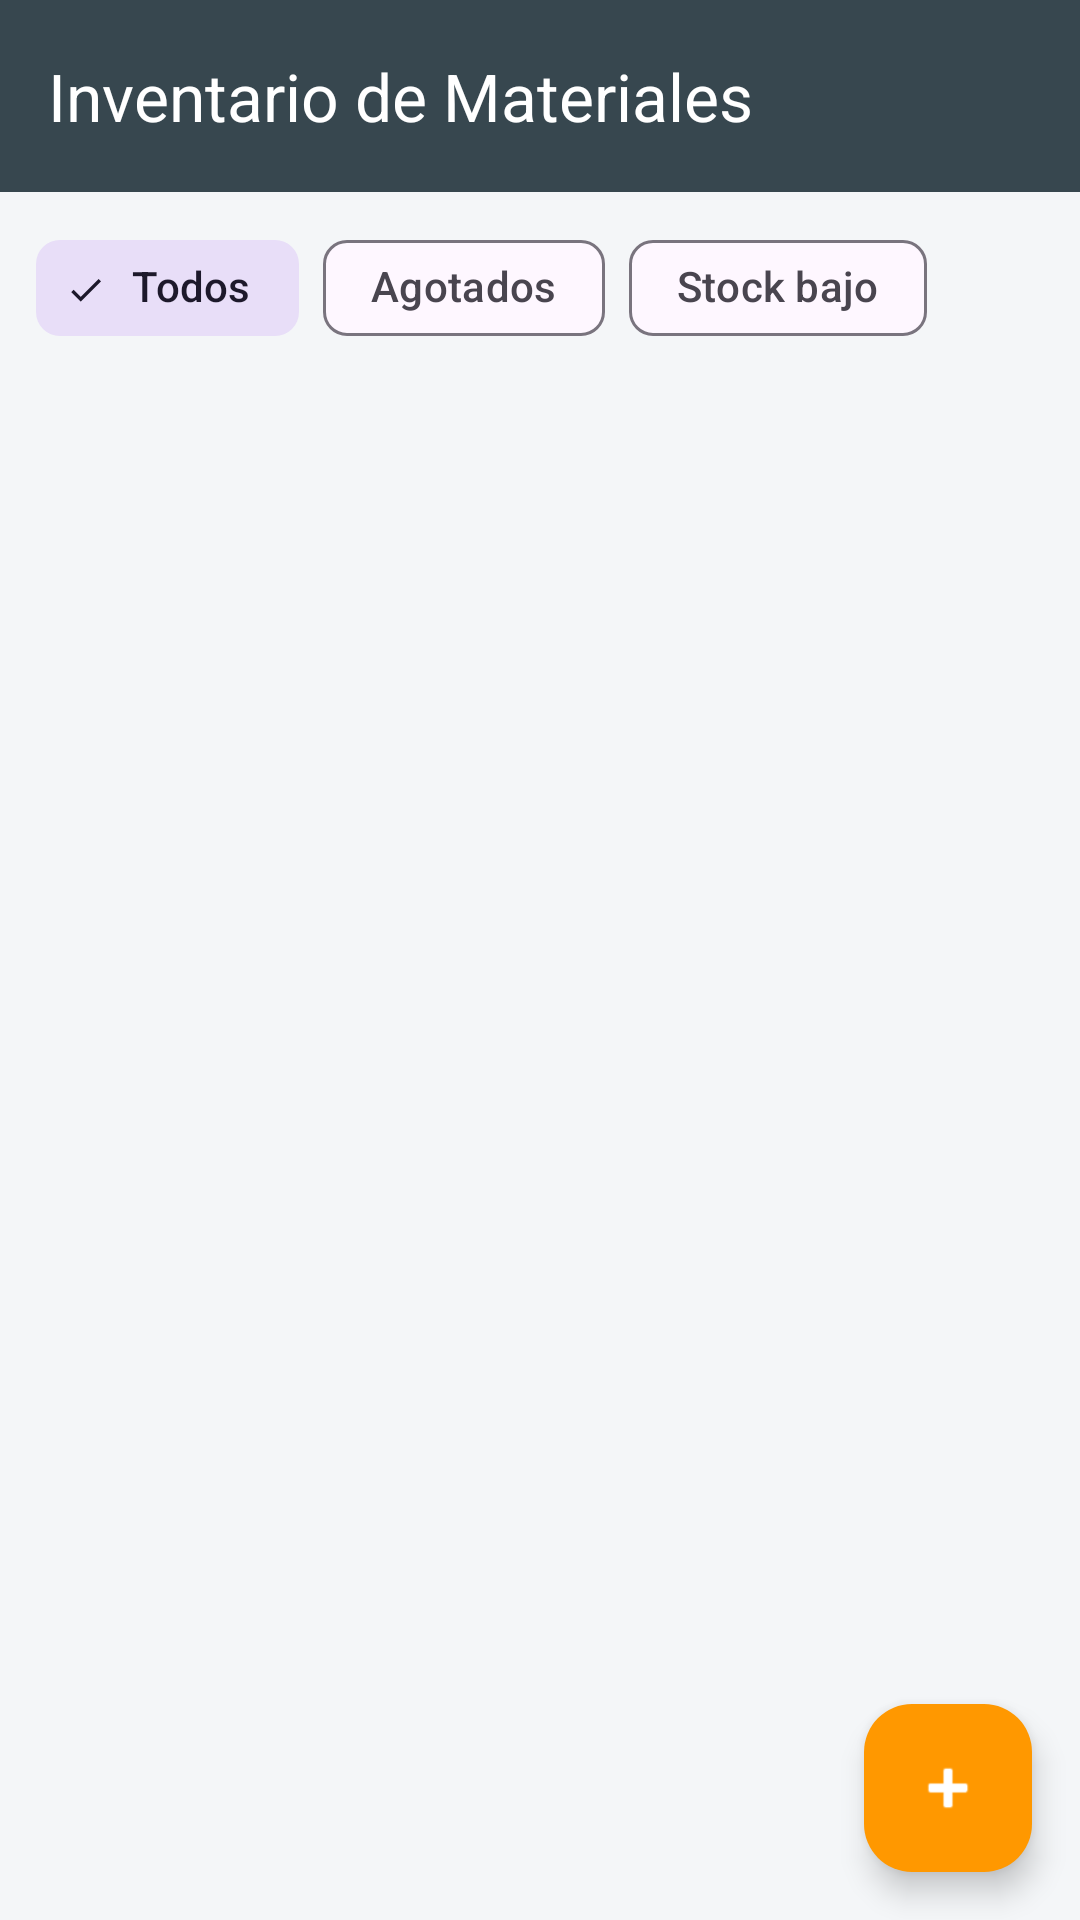

Android layout source for this screen:
<!-- AndroidManifest.xml: application theme Theme.Inventario_app -->
<!-- res/layout/activity_main.xml -->
<?xml version="1.0" encoding="utf-8"?>
<androidx.coordinatorlayout.widget.CoordinatorLayout
    xmlns:android="http://schemas.android.com/apk/res/android"
    xmlns:app="http://schemas.android.com/apk/res-auto"
    android:layout_width="match_parent"
    android:layout_height="match_parent"
    android:background="#F4F6F8">

    <LinearLayout
        android:layout_width="match_parent"
        android:layout_height="match_parent"
        android:orientation="vertical">

        <com.google.android.material.appbar.MaterialToolbar
            android:id="@+id/toolbar"
            android:layout_width="match_parent"
            android:layout_height="?attr/actionBarSize"
            android:background="#37474F"
            app:title="Inventario de Materiales"
            app:titleTextColor="#FFFFFF" />

        <HorizontalScrollView
            android:layout_width="match_parent"
            android:layout_height="wrap_content"
            android:paddingHorizontal="12dp"
            android:paddingVertical="8dp"
            android:scrollbars="none">

            <com.google.android.material.chip.ChipGroup
                android:id="@+id/chipGroupFiltros"
                android:layout_width="wrap_content"
                android:layout_height="wrap_content"
                app:singleSelection="true">

                <com.google.android.material.chip.Chip
                    android:id="@+id/chipTodos"
                    style="@style/Widget.Material3.Chip.Filter"
                    android:layout_width="wrap_content"
                    android:layout_height="wrap_content"
                    android:checked="true"
                    android:text="Todos" />

                <com.google.android.material.chip.Chip
                    android:id="@+id/chipAgotados"
                    style="@style/Widget.Material3.Chip.Filter"
                    android:layout_width="wrap_content"
                    android:layout_height="wrap_content"
                    android:text="Agotados" />

                <com.google.android.material.chip.Chip
                    android:id="@+id/chipBajoStock"
                    style="@style/Widget.Material3.Chip.Filter"
                    android:layout_width="wrap_content"
                    android:layout_height="wrap_content"
                    android:text="Stock bajo" />
            </com.google.android.material.chip.ChipGroup>
        </HorizontalScrollView>

        <androidx.recyclerview.widget.RecyclerView
            android:id="@+id/rvMateriales"
            android:layout_width="match_parent"
            android:layout_height="0dp"
            android:layout_weight="1"
            android:clipToPadding="false"
            android:paddingHorizontal="12dp"
            android:paddingBottom="88dp" />
    </LinearLayout>

    <com.google.android.material.floatingactionbutton.FloatingActionButton
        android:id="@+id/fabAgregar"
        android:layout_width="wrap_content"
        android:layout_height="wrap_content"
        android:layout_gravity="bottom|end"
        android:layout_margin="16dp"
        android:contentDescription="Agregar material"
        app:backgroundTint="#FF9800"
        app:srcCompat="@android:drawable/ic_input_add"
        app:tint="#FFFFFF" />

</androidx.coordinatorlayout.widget.CoordinatorLayout>
<!-- resources referenced by this layout -->
<resources>
  <style name="Theme.Inventario_app" parent="Base.Theme.Inventario_app" />
  <style name="Base.Theme.Inventario_app" parent="Theme.Material3.DayNight.NoActionBar">
          
          
      </style>
</resources>
